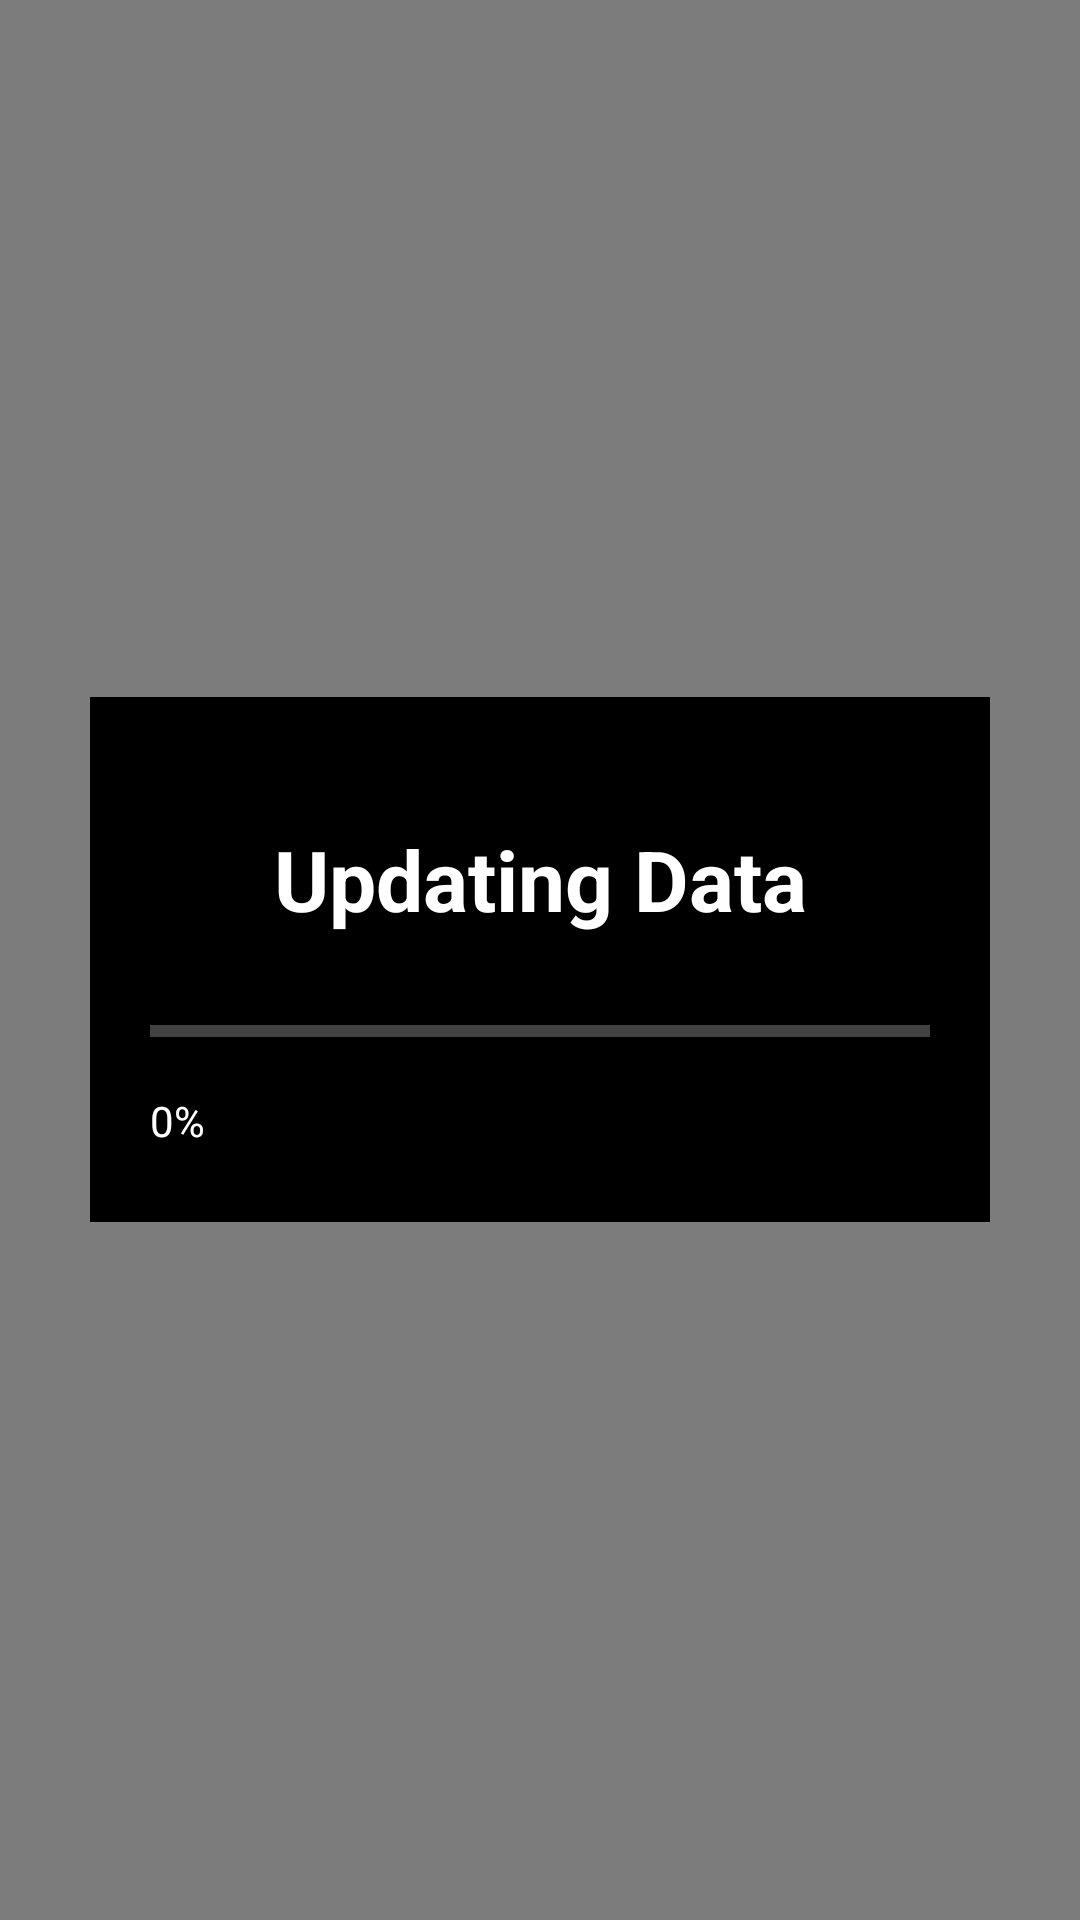

Reconstruct the res/layout file that produces this screen, plus the resources it refers to.
<!-- AndroidManifest.xml: application theme AppTheme -->
<!-- res/layout/update_data.xml -->
<?xml version="1.0" encoding="utf-8"?>
<RelativeLayout
    xmlns:android="http://schemas.android.com/apk/res/android"
    android:layout_width="match_parent"
    android:layout_height="match_parent">

    <RelativeLayout
        android:layout_width="match_parent"
        android:layout_height="match_parent"
        android:background="#80000000">

        <LinearLayout
            android:layout_width="300dp"
            android:layout_height="175dp"
            android:layout_centerInParent="true"
            android:background="#000000"
            android:paddingTop="30dp"
            android:orientation="vertical">

            <TextView
                android:id="@+id/textView8"
                android:layout_width="match_parent"
                android:layout_height="wrap_content"
                android:layout_weight="1"
                android:gravity="center"
                android:background="@android:color/transparent"
                android:textColor="#FFFFFF"
                android:textSize="28sp"
                android:textStyle="bold"
                android:text="@string/update_db" />

            <ProgressBar
                android:id="@+id/progressBar"
                style="?android:attr/progressBarStyleHorizontal"
                android:layout_width="match_parent"
                android:layout_height="wrap_content"
                android:background="@android:color/transparent"
                android:paddingLeft="20dp"
                android:paddingRight="20dp"
                android:progressBackgroundTint="#FFFFFF"
                android:max="100"
                android:progress="0"
                android:layout_weight="1" />

            <TextView
                android:id="@+id/progress_percent"
                android:layout_width="match_parent"
                android:layout_height="wrap_content"
                android:layout_weight="1"
                android:layout_marginLeft="20dp"
                android:background="@android:color/transparent"
                android:textColor='#FFFFFF'
                android:text="0%" />


        </LinearLayout>
    </RelativeLayout>
</RelativeLayout>
<!-- resources referenced by this layout -->
<resources>
  <string name="update_db">Updating Data</string>
  <style name="AppTheme" parent="Theme.AppCompat.Light.DarkActionBar">
          
          <item name="colorPrimary">@color/primaryBackground</item>
          <item name="colorPrimaryDark">@color/primaryBackground</item>
          <item name="colorAccent">@color/colorAccent</item>
      </style>
  <color name="primaryBackground">#191b2b</color>
  <color name="colorAccent">#03DAC5</color>
</resources>
